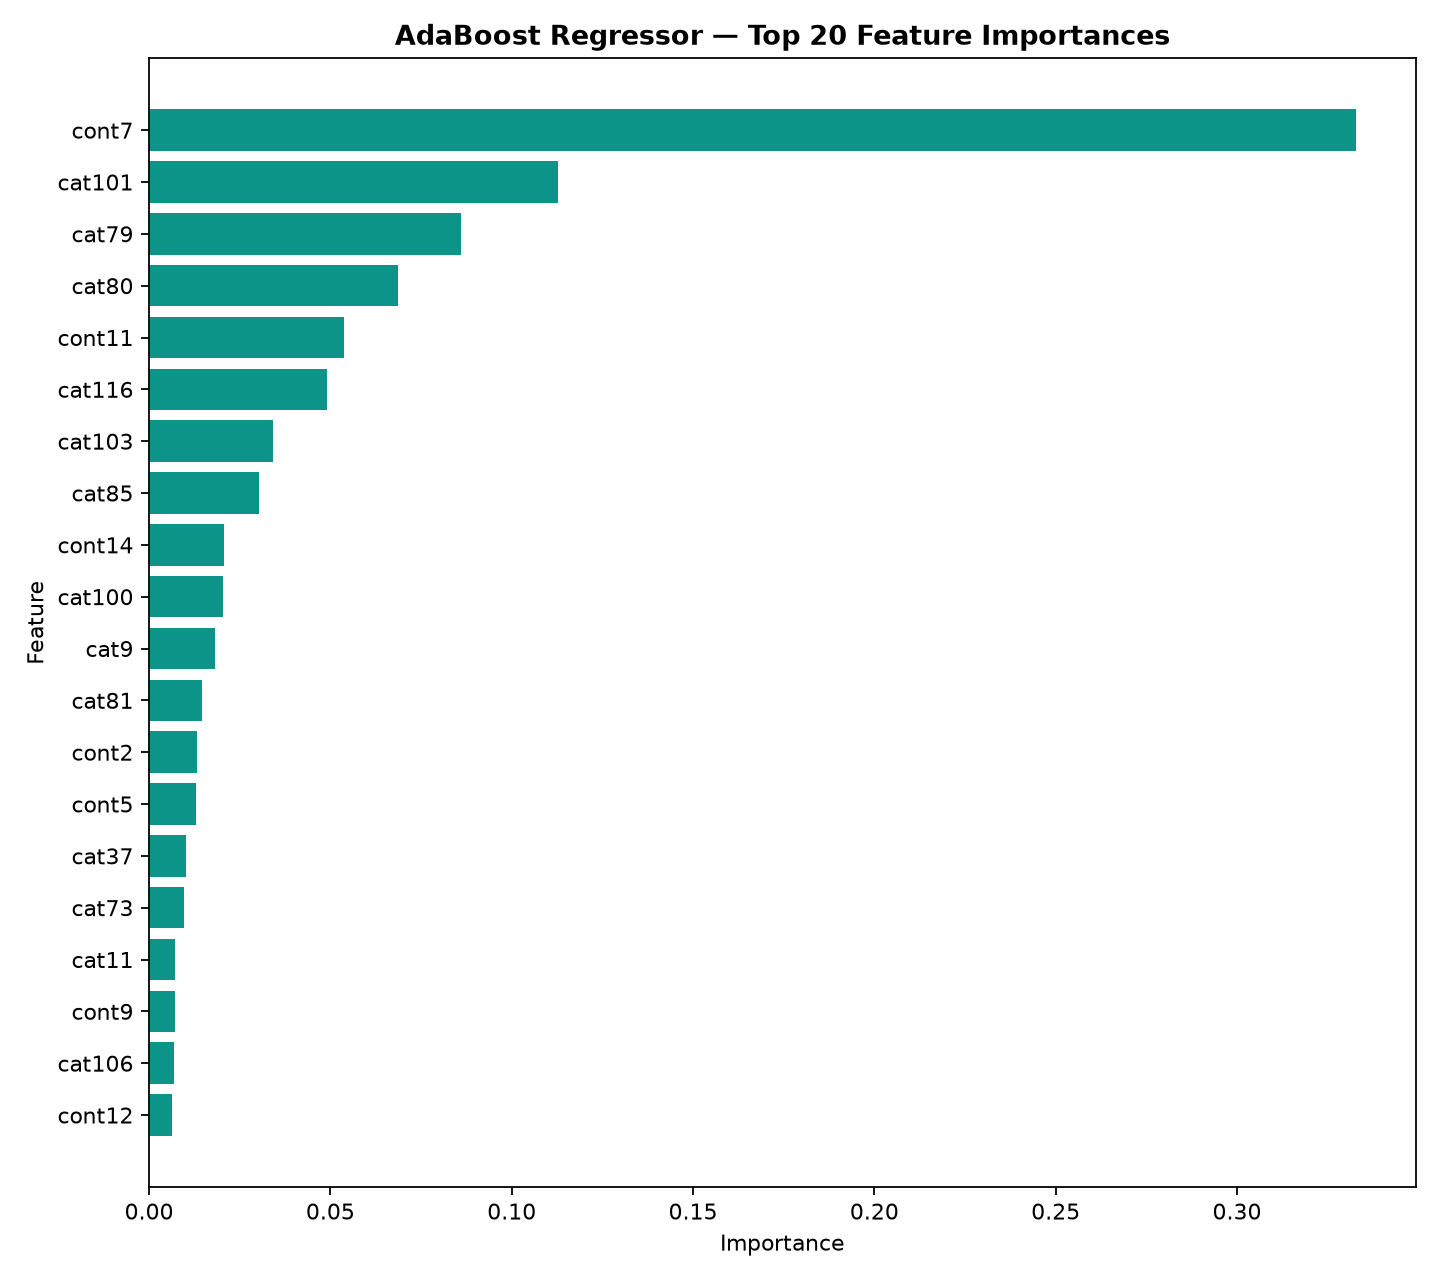

Data behind this chart, as committed beside it:
Feature, Importance
cont7, 0.3327
cat101, 0.1128
cat79, 0.086
cat80, 0.0687
cont11, 0.05386
cat116, 0.04896
cat103, 0.03413
cat85, 0.0303
cont14, 0.02062
cat100, 0.0204
cat9, 0.0183
cat81, 0.01459
cont2, 0.01335
cont5, 0.013
cat37, 0.01012
cat73, 0.009751
cat11, 0.007162
cont9, 0.007113
cat106, 0.006776
cont12, 0.006235
cat92, 0.005635
cat90, 0.005322
cat36, 0.004932
cat57, 0.004619
cat97, 0.004462
cat43, 0.004249
cont1, 0.00404
cont6, 0.003799
cont10, 0.003723
cont8, 0.00349
cat93, 0.003046
cont3, 0.002977
cont4, 0.002823
cat68, 0.002775
cat91, 0.002746
cat95, 0.002675
cat28, 0.002446
cat111, 0.002282
cat110, 0.001855
cat4, 0.00179
cat38, 0.001476
cat24, 0.001253
cat31, 0.001207
cat3, 0.001187
cat102, 0.001132
cat16, 0.001089
cat10, 0.0009911
cat104, 0.0009496
cat45, 0.000918
cat12, 0.0009032
cat41, 0.000831
cat84, 0.0008186
cat107, 0.0005863
cat105, 0.0005767
cat112, 0.0005639
cont13, 0.0005367
cat23, 0.0001847
cat115, 8.361608739129557e-05
cat113, 5.86630371754403e-05
cat99, 2.741957220563345e-05
... 70 more rows
